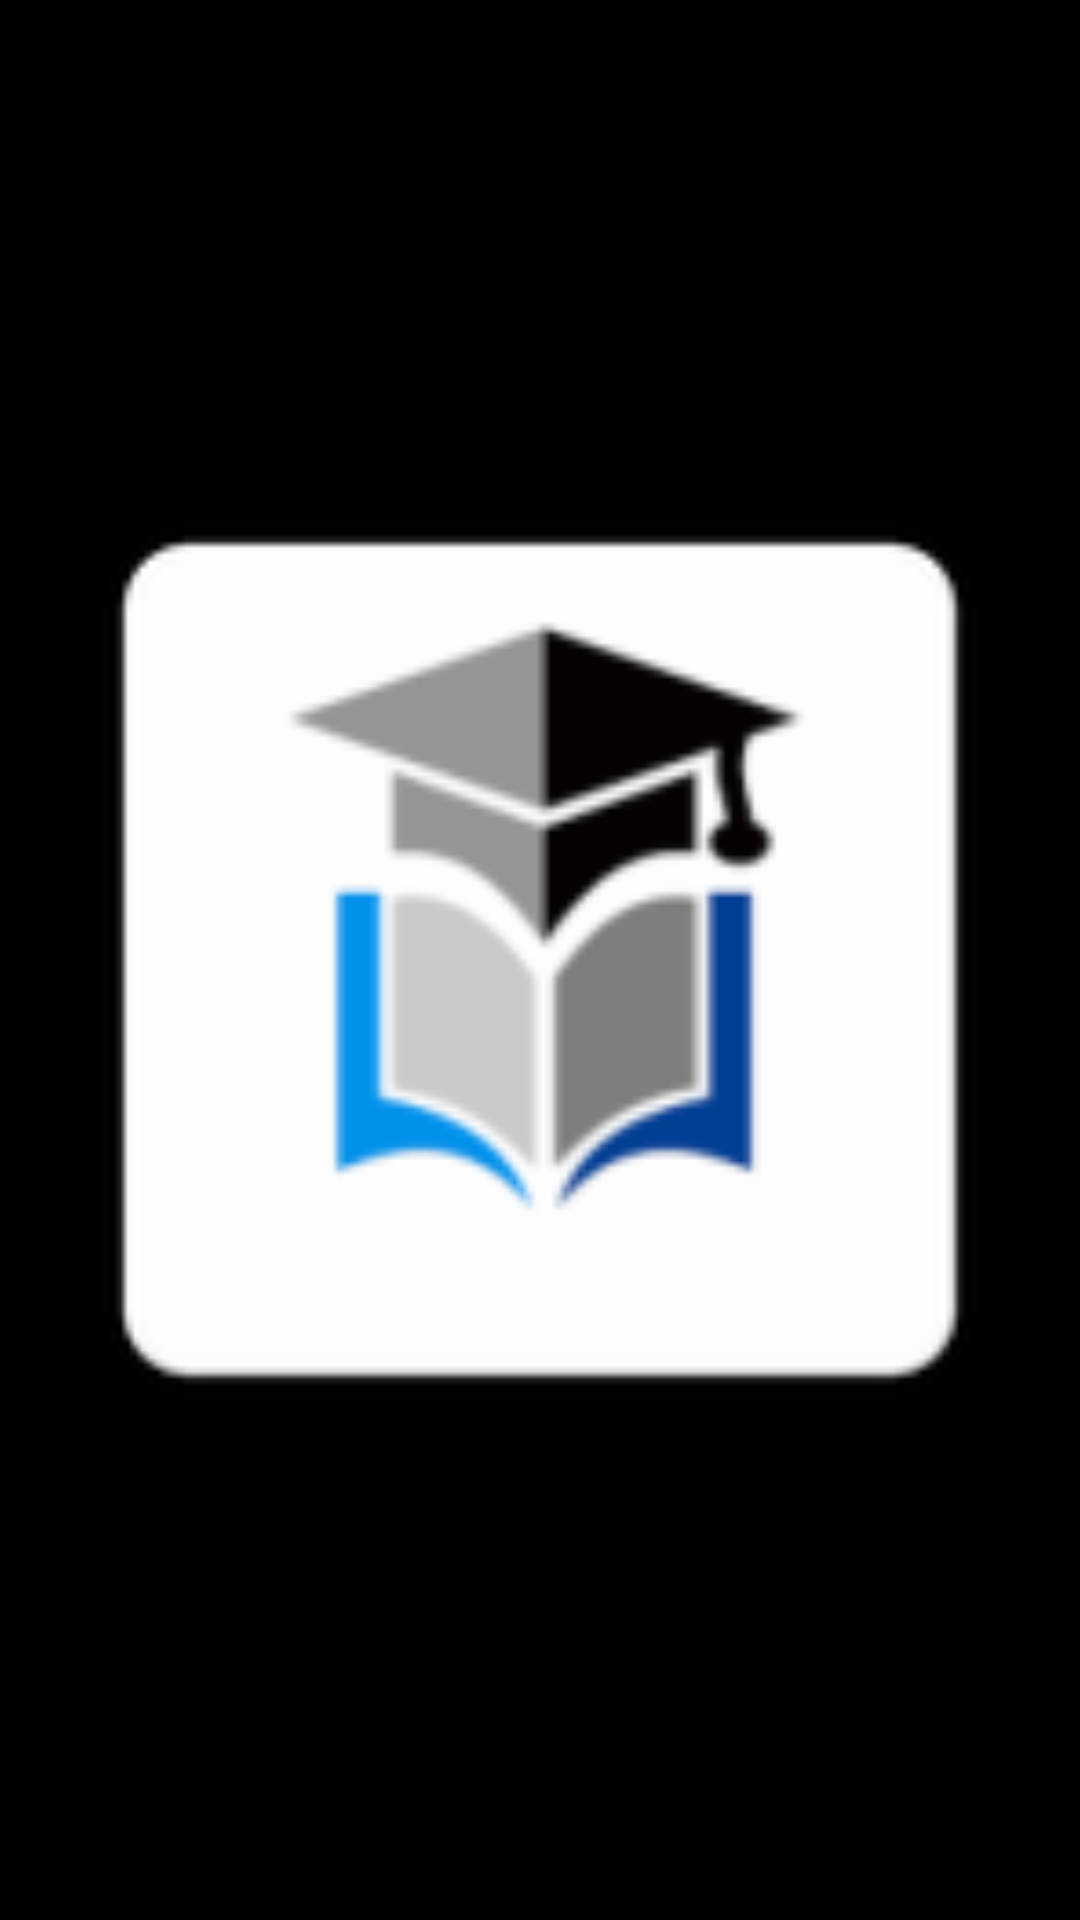

Reconstruct the res/layout file that produces this screen, plus the resources it refers to.
<!-- AndroidManifest.xml: application theme Theme.Authapp -->
<!-- res/layout/activity_full_screen.xml -->
<?xml version="1.0" encoding="utf-8"?>
<LinearLayout xmlns:android="http://schemas.android.com/apk/res/android"
    xmlns:app="http://schemas.android.com/apk/res-auto"
    xmlns:tools="http://schemas.android.com/tools"
    android:layout_width="match_parent"
    android:layout_height="match_parent"
    android:background="#000000"
    tools:context=".FullScreen">

    <ImageView
        android:id="@+id/fullImage"
        android:layout_width="match_parent"
        android:layout_height="wrap_content"
        android:layout_margin="5dp"
        android:layout_gravity="center"
        android:adjustViewBounds="true"
        android:src="@mipmap/ic_launcher" />

</LinearLayout>
<!-- resources referenced by this layout -->
<resources>
  <!-- mipmap ic_launcher: png bitmap (mipmap-hdpi, 2468 bytes) -->
  <style name="Theme.Authapp" parent="Theme.MaterialComponents.DayNight.DarkActionBar">
          
          <item name="colorPrimary">@color/app_color</item>
          <item name="colorPrimaryVariant">#308FDC</item>
          <item name="colorPrimaryDark">@color/ncolr</item>
          <item name="colorOnPrimary">@color/white</item>
          
          <item name="colorSecondary">@color/app_color</item>
          <item name="colorSecondaryVariant">@color/teal_700</item>
          <item name="colorOnSecondary">@color/black</item>
          
          <item name="android:statusBarColor" tools:targetApi="l">?attr/colorPrimaryVariant</item>
          
      </style>
  <color name="app_color">#308FDC</color>
  <color name="ncolr">#272727</color>
  <color name="white">#FFFFFFFF</color>
  <color name="teal_700">#FF018786</color>
  <color name="black">#FF000000</color>
</resources>
